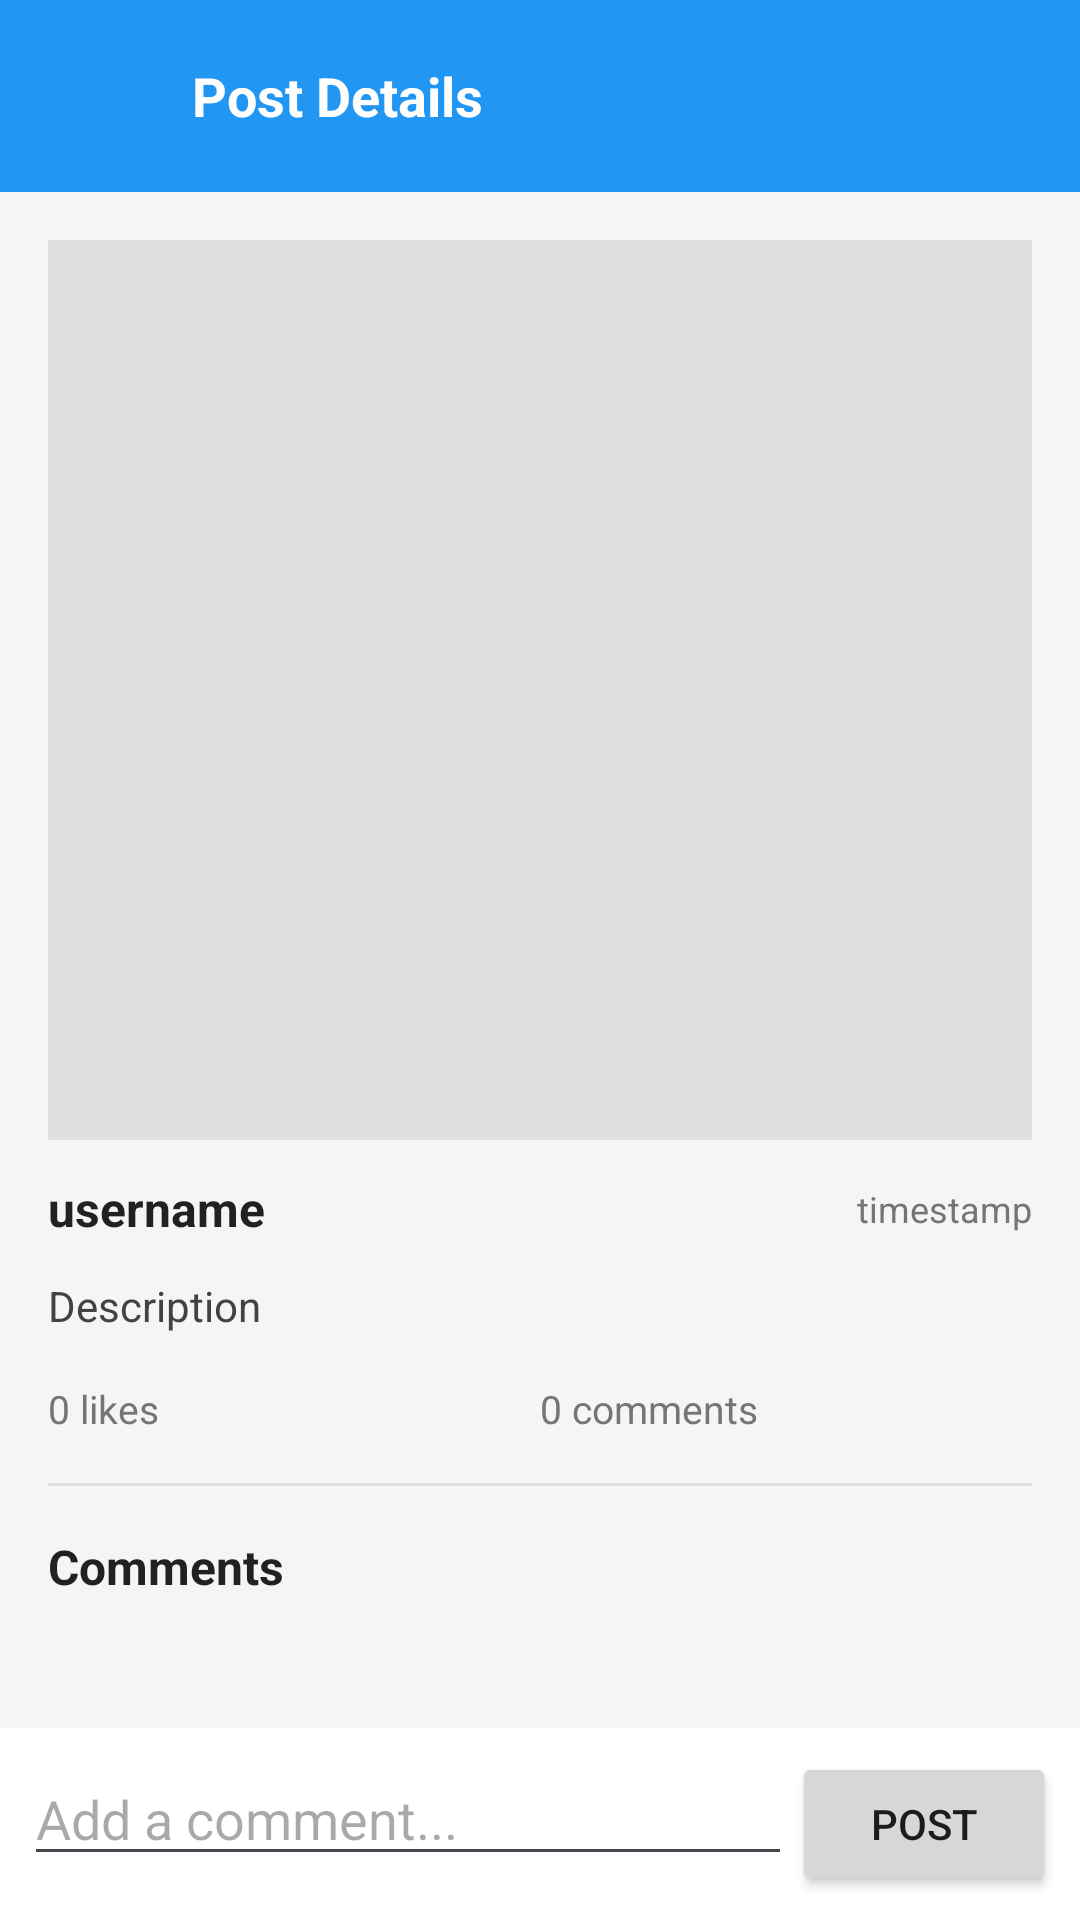

Write the Android layout XML for this screen, with the resource values it uses.
<!-- AndroidManifest.xml: application theme Theme.Hookyarn -->
<!-- res/layout/activity_post_detail.xml -->
<?xml version="1.0" encoding="utf-8"?>
<LinearLayout xmlns:android="http://schemas.android.com/apk/res/android"
    xmlns:app="http://schemas.android.com/apk/res-auto"
    android:layout_width="match_parent"
    android:layout_height="match_parent"
    android:orientation="vertical"
    android:background="#F5F5F5">

    <androidx.appcompat.widget.Toolbar
        android:layout_width="match_parent"
        android:layout_height="?attr/actionBarSize"
        android:background="@color/colorPrimary"
        android:elevation="4dp">

        <LinearLayout
            android:layout_width="match_parent"
            android:layout_height="match_parent"
            android:gravity="center_vertical"
            android:orientation="horizontal">

            <ImageView
                android:id="@+id/btnBack"
                android:layout_width="48dp"
                android:layout_height="48dp"
                android:padding="12dp"
                android:src="@drawable/ic_arrow_back"
                android:tint="@android:color/white" />

            <TextView
                android:layout_width="wrap_content"
                android:layout_height="wrap_content"
                android:text="Post Details"
                android:textColor="@android:color/white"
                android:textSize="18sp"
                android:textStyle="bold" />

        </LinearLayout>

    </androidx.appcompat.widget.Toolbar>

    <RelativeLayout
        android:layout_width="match_parent"
        android:layout_height="match_parent">

        <ScrollView
            android:id="@+id/scrollView"
            android:layout_width="match_parent"
            android:layout_height="match_parent"
            android:layout_above="@+id/commentLayout">

            <LinearLayout
                android:layout_width="match_parent"
                android:layout_height="wrap_content"
                android:orientation="vertical"
                android:padding="16dp">

                <ImageView
                    android:id="@+id/ivPostImage"
                    android:layout_width="match_parent"
                    android:layout_height="300dp"
                    android:background="#E0E0E0"
                    android:scaleType="centerCrop"
                    android:src="@drawable/ic_placeholder" />

                <LinearLayout
                    android:layout_width="match_parent"
                    android:layout_height="wrap_content"
                    android:layout_marginTop="12dp"
                    android:orientation="horizontal"
                    android:gravity="center_vertical">

                    <TextView
                        android:id="@+id/tvUsername"
                        android:layout_width="0dp"
                        android:layout_height="wrap_content"
                        android:layout_weight="1"
                        android:text="username"
                        android:textColor="#212121"
                        android:textSize="16sp"
                        android:textStyle="bold" />

                    <com.google.android.material.button.MaterialButton
                        android:id="@+id/btnFollow"
                        style="@style/Widget.MaterialComponents.Button.TextButton"
                        android:layout_width="wrap_content"
                        android:layout_height="wrap_content"
                        android:text="Follow"
                        android:textColor="#FF5722"
                        android:textSize="12sp"
                        android:textAllCaps="false"
                        android:insetTop="0dp"
                        android:insetBottom="0dp"
                        android:minWidth="0dp"
                        android:minHeight="0dp"
                        android:paddingStart="8dp"
                        android:paddingEnd="8dp"
                        android:visibility="gone" />

                    <TextView
                        android:id="@+id/tvTimestamp"
                        android:layout_width="wrap_content"
                        android:layout_height="wrap_content"
                        android:layout_marginStart="8dp"
                        android:text="timestamp"
                        android:textColor="#757575"
                        android:textSize="12sp" />

                </LinearLayout>

                <TextView
                    android:id="@+id/tvDescription"
                    android:layout_width="match_parent"
                    android:layout_height="wrap_content"
                    android:layout_marginTop="12dp"
                    android:text="Description"
                    android:textColor="#424242"
                    android:textSize="14sp" />

                <LinearLayout
                    android:layout_width="match_parent"
                    android:layout_height="wrap_content"
                    android:layout_marginTop="16dp"
                    android:orientation="horizontal">

                    <TextView
                        android:id="@+id/tvLikes"
                        android:layout_width="0dp"
                        android:layout_height="wrap_content"
                        android:layout_weight="1"
                        android:text="0 likes"
                        android:textColor="#757575"
                        android:textSize="13sp" />

                    <TextView
                        android:id="@+id/tvComments"
                        android:layout_width="0dp"
                        android:layout_height="wrap_content"
                        android:layout_weight="1"
                        android:text="0 comments"
                        android:textColor="#757575"
                        android:textSize="13sp" />

                </LinearLayout>

                <View
                    android:layout_width="match_parent"
                    android:layout_height="1dp"
                    android:layout_marginVertical="16dp"
                    android:background="#E0E0E0" />

                <TextView
                    android:layout_width="wrap_content"
                    android:layout_height="wrap_content"
                    android:layout_marginBottom="12dp"
                    android:text="Comments"
                    android:textColor="#212121"
                    android:textSize="16sp"
                    android:textStyle="bold" />

                <androidx.recyclerview.widget.RecyclerView
                    android:id="@+id/rvComments"
                    android:layout_width="match_parent"
                    android:layout_height="wrap_content"
                    android:nestedScrollingEnabled="false" />

            </LinearLayout>
        </ScrollView>

        <LinearLayout
            android:id="@+id/commentLayout"
            android:layout_width="match_parent"
            android:layout_height="wrap_content"
            android:layout_alignParentBottom="true"
            android:orientation="horizontal"
            android:padding="8dp"
            android:background="#FFFFFF">

            <EditText
                android:id="@+id/etComment"
                android:layout_width="0dp"
                android:layout_height="wrap_content"
                android:layout_weight="1"
                android:hint="Add a comment..."
                android:inputType="textShortMessage"
                android:autofillHints="none"/>

            <Button
                android:id="@+id/btnSendComment"
                android:layout_width="wrap_content"
                android:layout_height="wrap_content"
                android:text="Post"/>
        </LinearLayout>
    </RelativeLayout>
</LinearLayout>
<!-- resources referenced by this layout -->
<resources>
  <color name="colorPrimary">#2196F3</color>
  <!-- drawable ic_placeholder (drawable) -->
  <vector xmlns:android="http://schemas.android.com/apk/res/android"
      android:width="24dp"
      android:height="24dp"
      android:viewportWidth="24"
      android:viewportHeight="24">
      <path
          android:fillColor="#E0E0E0"
          android:pathData="M19,3H5c-1.1,0 -2,0.9 -2,2v14c0,1.1 0.9,2 2,2h14c1.1,0 2,-0.9 2,-2V5c0,-1.1 -0.9,-2 -2,-2zm-1,8h-4v4h-4v-4H6V9h4V5h4v4h4v2z"/>
  </vector>
  <style name="Theme.Hookyarn" parent="Base.Theme.Hookyarn" />
  <style name="Base.Theme.Hookyarn" parent="Theme.Material3.DayNight.NoActionBar">
      </style>
</resources>
